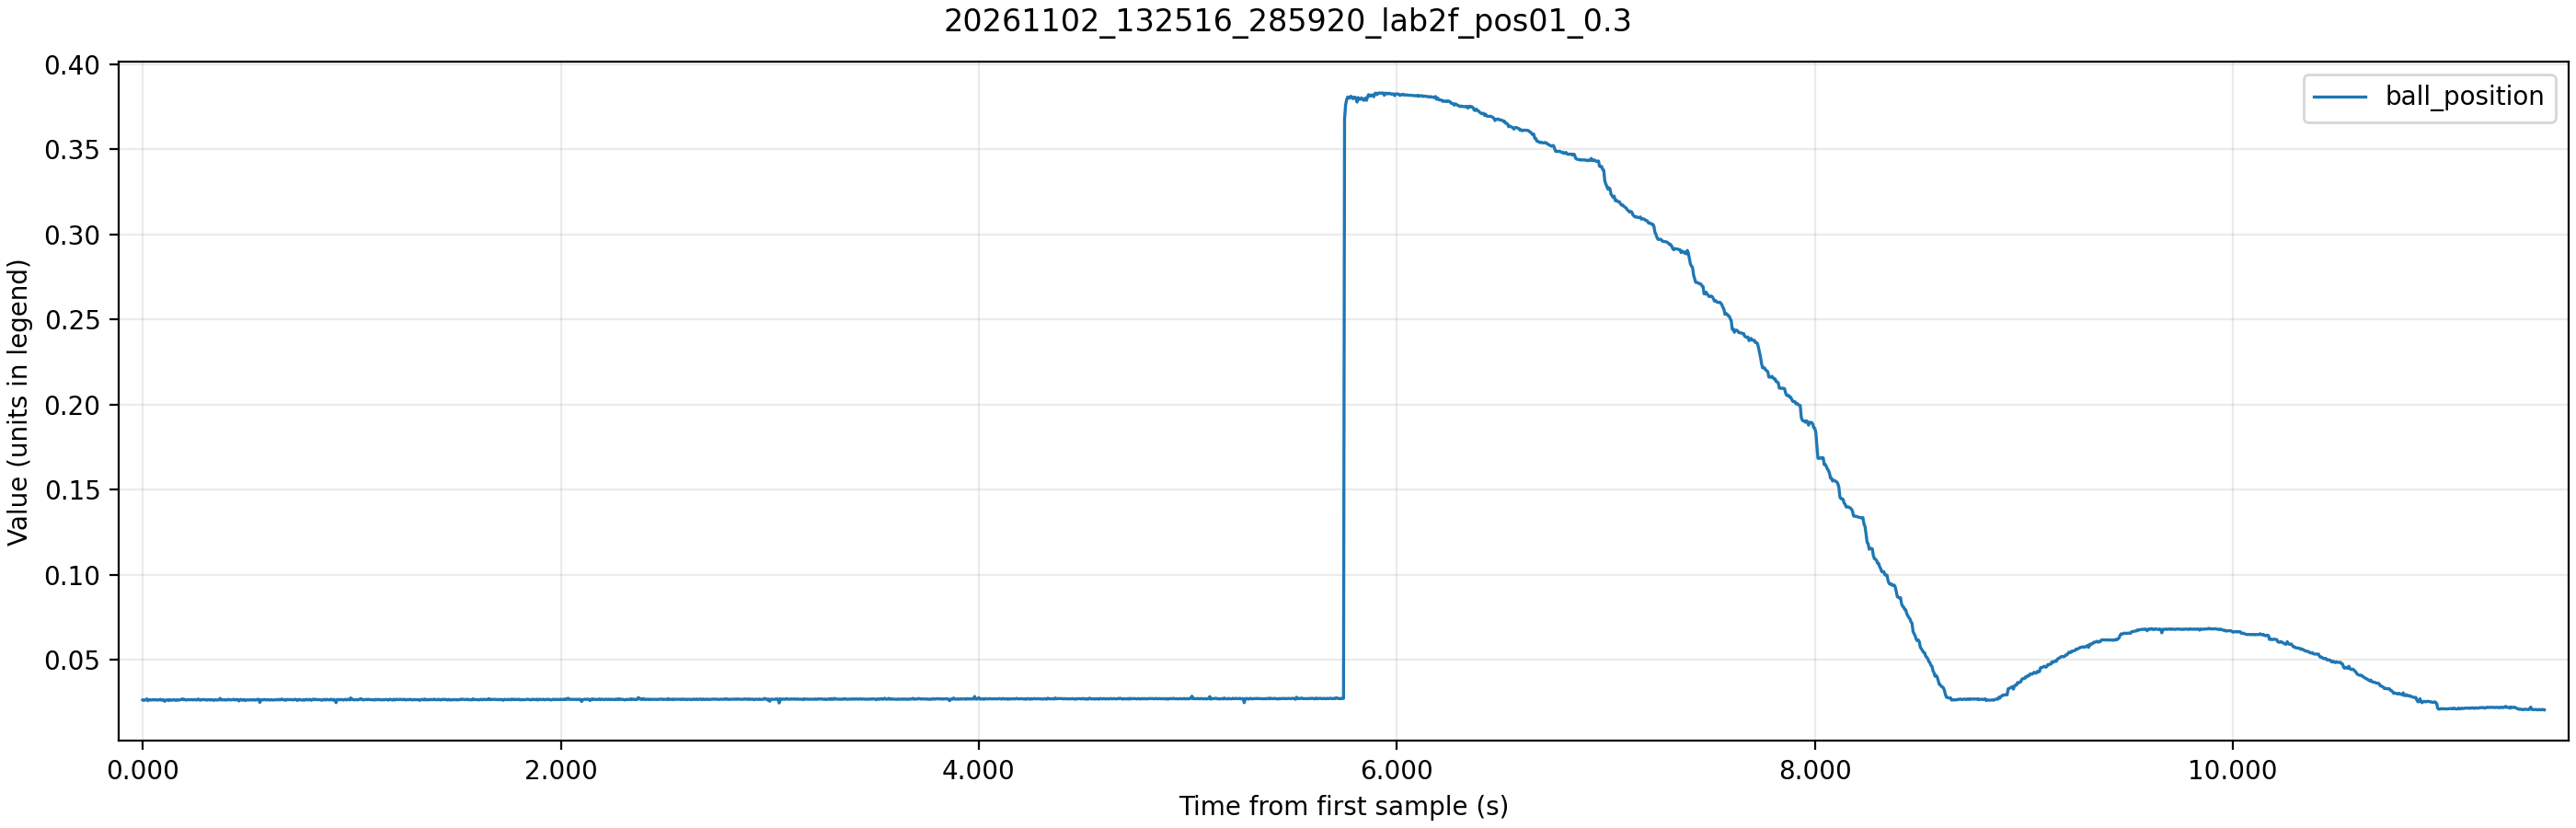

The data file committed next to this chart (first rows):
time_ms, theta_ref, theta_ref_sat, theta, control_voltage, motor_voltage, ball_raw, ball_position, beam_angle
1305, 0.3, 0.3, -0.411, 0.02, 0.023, 1007, 0.02648, -0.02503
1310, 0.3, 0.3, -0.4009, -1.0, -1.523, 996.0, 0.0262, -0.02441
1315, 0.3, 0.3, -0.3998, -1.69, -2.217, 1005, 0.02643, -0.02435
1320, 0.3, 0.3, -0.4165, -2.17, -2.695, 1013, 0.02662, -0.02536
1325, 0.3, 0.3, -0.3882, -2.53, -3.052, 1031, 0.02707, -0.02364
1330, 0.3, 0.3, -0.3813, -2.74, -3.257, 989.0, 0.02603, -0.02322
1335, 0.3, 0.3, -0.3715, -2.87, -3.39, 1012, 0.0266, -0.02262
1340, 0.3, 0.3, -0.3497, -2.95, -3.468, 1013, 0.02662, -0.0213
1345, 0.3, 0.3, -0.3308, -2.97, -3.491, 1004, 0.0264, -0.02015
1350, 0.3, 0.3, -0.3142, -2.96, -3.48, 1007, 0.02648, -0.01913
1355, 0.3, 0.3, -0.2906, -2.93, -3.449, 1017, 0.02672, -0.0177
1360, 0.3, 0.3, -0.2663, -2.87, -3.393, 1007, 0.02648, -0.01622
1365, 0.3, 0.3, -0.2441, -2.8, -3.32, 1007, 0.02648, -0.01487
1370, 0.3, 0.3, -0.2235, -2.72, -3.238, 1015, 0.02668, -0.01361
1375, 0.3, 0.3, -0.1977, -2.63, -3.151, 1005, 0.02643, -0.01204
1380, 0.3, 0.3, -0.1738, -2.53, -3.055, 1005, 0.02643, -0.01058
1385, 0.3, 0.3, -0.1484, -2.43, -2.954, 1013, 0.02662, -0.009036
1390, 0.3, 0.3, -0.1252, -2.33, -2.847, 1021, 0.02682, -0.007622
1395, 0.3, 0.3, -0.103, -2.22, -2.74, 999.0, 0.02628, -0.006274
1400, 0.3, 0.3, -0.0798, -2.11, -2.635, 1007, 0.02648, -0.004861
1405, 0.3, 0.3, -0.0577, -2.01, -2.528, 1009, 0.02653, -0.003513
1410, 0.3, 0.3, -0.0363, -1.9, -2.423, 975.0, 0.02568, -0.002209
1415, 0.3, 0.3, -0.0134, -1.8, -2.32, 1005, 0.02643, -0.000818
1420, 0.3, 0.3, 0.0025, -1.69, -2.215, 1007, 0.02648, 0.000155
1425, 0.3, 0.3, 0.025, -1.6, -2.12, 1009, 0.02653, 0.001524
1430, 0.3, 0.3, 0.0406, -1.5, -2.022, 991.0, 0.02608, 0.002474
1435, 0.3, 0.3, 0.0599, -1.41, -1.932, 1012, 0.0266, 0.003645
1440, 0.3, 0.3, 0.0773, -1.32, -1.842, 1007, 0.02648, 0.004706
1445, 0.3, 0.3, 0.0918, -1.23, -1.755, 999.0, 0.02628, 0.005589
1450, 0.3, 0.3, 0.1063, -1.15, -1.674, 1009, 0.02653, 0.006473
1455, 0.3, 0.3, 0.1223, -1.07, -1.597, 1015, 0.02668, 0.007445
1460, 0.3, 0.3, 0.1368, -1.0, -1.521, 1001, 0.02633, 0.008329
1465, 0.3, 0.3, 0.1476, -0.93, -1.447, 997.0, 0.02623, 0.008992
1470, 0.3, 0.3, 0.1625, -0.86, -1.381, 1013, 0.02662, 0.009897
1475, 0.3, 0.3, 0.1788, -0.79, -1.314, 1004, 0.0264, 0.01089
1480, 0.3, 0.3, 0.1843, -0.72, -1.243, 1003, 0.02638, 0.01122
1485, 0.3, 0.3, 0.1941, -0.67, -1.187, 1011, 0.02658, 0.01182
1490, 0.3, 0.3, 0.205, -0.61, -1.134, 1021, 0.02682, 0.01248
1495, 0.3, 0.3, 0.214, -0.56, -1.082, 1031, 0.02707, 0.01303
1500, 0.3, 0.3, 0.2231, -0.51, -1.033, 1012, 0.0266, 0.01359
1505, 0.3, 0.3, 0.2231, -0.46, -0.986, 1021, 0.02682, 0.01359
1510, 0.3, 0.3, 0.2369, -0.43, -0.953, 1005, 0.02643, 0.01443
1515, 0.3, 0.3, 0.2441, -0.39, -0.911, 1007, 0.02648, 0.01487
1520, 0.3, 0.3, 0.2503, -0.35, -0.871, 1013, 0.02662, 0.01524
1525, 0.3, 0.3, 0.2554, -0.31, -0.835, 1013, 0.02662, 0.01555
1530, 0.3, 0.3, 0.2626, -0.28, -0.803, 1011, 0.02658, 0.01599
1535, 0.3, 0.3, 0.2684, -0.25, -0.77, 1012, 0.0266, 0.01635
1540, 0.3, 0.3, 0.2743, -0.22, -0.739, 1017, 0.02672, 0.0167
1545, 0.3, 0.3, 0.2782, -0.19, -0.709, 1007, 0.02648, 0.01695
1550, 0.3, 0.3, 0.283, -0.16, -0.683, 1012, 0.0266, 0.01723
1555, 0.3, 0.3, 0.2844, -0.14, -0.658, 1017, 0.02672, 0.01732
1560, 0.3, 0.3, 0.2913, -0.12, -0.639, 1009, 0.02653, 0.01774
1565, 0.3, 0.3, 0.2946, -0.09, -0.615, 1005, 0.02643, 0.01794
1570, 0.3, 0.3, 0.296, -0.07, -0.594, 1029, 0.02702, 0.01803
1575, 0.3, 0.3, 0.3015, -0.06, -0.578, 1013, 0.02662, 0.01836
1580, 0.3, 0.3, 0.3051, -0.04, -0.559, 1001, 0.02633, 0.01858
1585, 0.3, 0.3, 0.3065, -0.02, -0.54, 1015, 0.02668, 0.01867
1590, 0.3, 0.3, 0.2884, -0.0, -0.525, 1013, 0.02662, 0.01756
1595, 0.3, 0.3, 0.3123, -0.02, -0.541, 1013, 0.02662, 0.01902
1600, 0.3, 0.3, 0.3131, 0.0, 0.004, 1017, 0.02672, 0.01907
... 2,239 more rows
